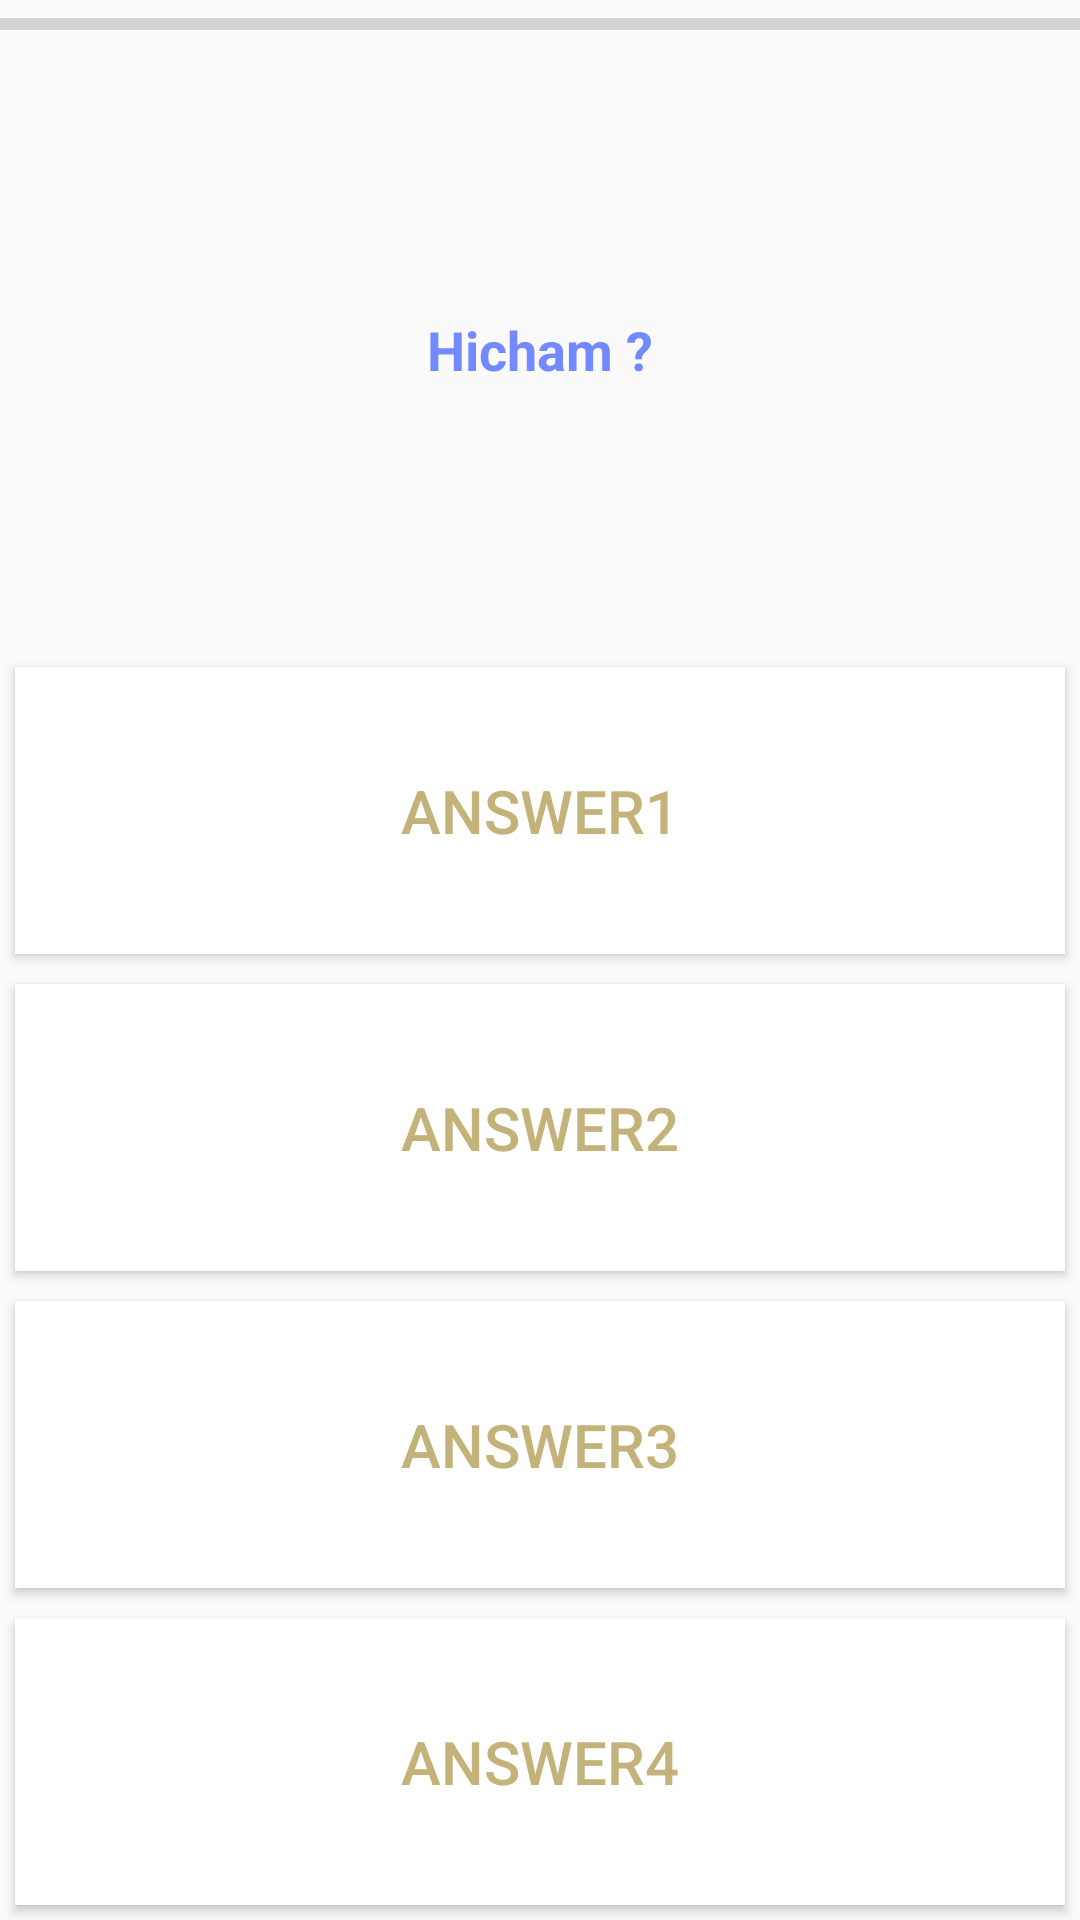

This screen was rendered from an Android layout file. Write that file and the resources it references.
<!-- AndroidManifest.xml: application theme AppTheme -->
<!-- res/layout/activity_game.xml -->
<?xml version="1.0" encoding="utf-8"?>
<LinearLayout xmlns:android="http://schemas.android.com/apk/res/android"
    xmlns:app="http://schemas.android.com/apk/res-auto"
    xmlns:tools="http://schemas.android.com/tools"
    android:layout_width="match_parent"
    android:layout_height="match_parent"
    android:orientation="vertical"
    tools:context="com.example.norma.topquiz.GameActivity">


    <ProgressBar
        style="?android:attr/progressBarStyleHorizontal"
        android:id="@+id/pb_Progress"
        android:layout_width="match_parent"
        android:layout_height="wrap_content"/>

    <TextView
        android:id="@+id/activity_game_question_text"
        android:layout_width="match_parent"
        android:layout_height="0dp"
        android:layout_weight="2"
        android:textColor="@color/colorQuestionText"
        android:layout_marginTop="5dp"
        android:layout_marginBottom="5dp"
        android:layout_marginStart="15dp"
        android:layout_marginEnd="15dp"
        android:textSize="18sp"
        android:textStyle="bold"
        android:gravity="center"
        android:text="Hicham ?"></TextView>

    <Button
        android:id="@+id/activity_game_answer1_btn"
        style="@style/btnAnswer"
        android:text="Answer1" />

    <Button
        android:id="@+id/activity_game_answer2_btn"
        style="@style/btnAnswer"
        android:text="Answer2"/>

    <Button
        android:id="@+id/activity_game_answer3_btn"
        style="@style/btnAnswer"
        android:text="Answer3"/>

    <Button
        android:id="@+id/activity_game_answer4_btn"
        style="@style/btnAnswer"
        android:text="Answer4"/>

</LinearLayout>
<!-- resources referenced by this layout -->
<resources>
  <color name="colorQuestionText">#7289FF</color>
  <style name="btnAnswer">
          <item name="android:layout_width">match_parent</item>
          <item name="android:layout_height">0dp</item>
          <item name="android:layout_margin">5dp</item>
          <item name="android:layout_weight">1</item>
          <item name="android:textColor">@color/colorAccent</item>
          <item name="android:background">@drawable/btn_background</item>
          <item name="android:textSize">20sp</item>
      </style>
  <style name="AppTheme" parent="Theme.AppCompat.Light.NoActionBar">
          
          <item name="colorPrimary">@color/colorPrimary</item>
          <item name="colorPrimaryDark">@color/colorAccent</item>
          <item name="colorAccent">@color/colorAccent</item>
      </style>
  <color name="colorAccent">#C4B27B</color>
  <!-- drawable btn_background (drawable) -->
  <?xml version="1.0" encoding="utf-8"?>
  <selector xmlns:android="http://schemas.android.com/apk/res/android">
      <item android:state_pressed="true" android:drawable="@color/colorPressedButton"></item>
      <item android:drawable="@android:color/white"></item>
  </selector>
  <color name="colorPrimary">#D4D0C3</color>
  <color name="colorPressedButton">#D4D0C3</color>
</resources>
